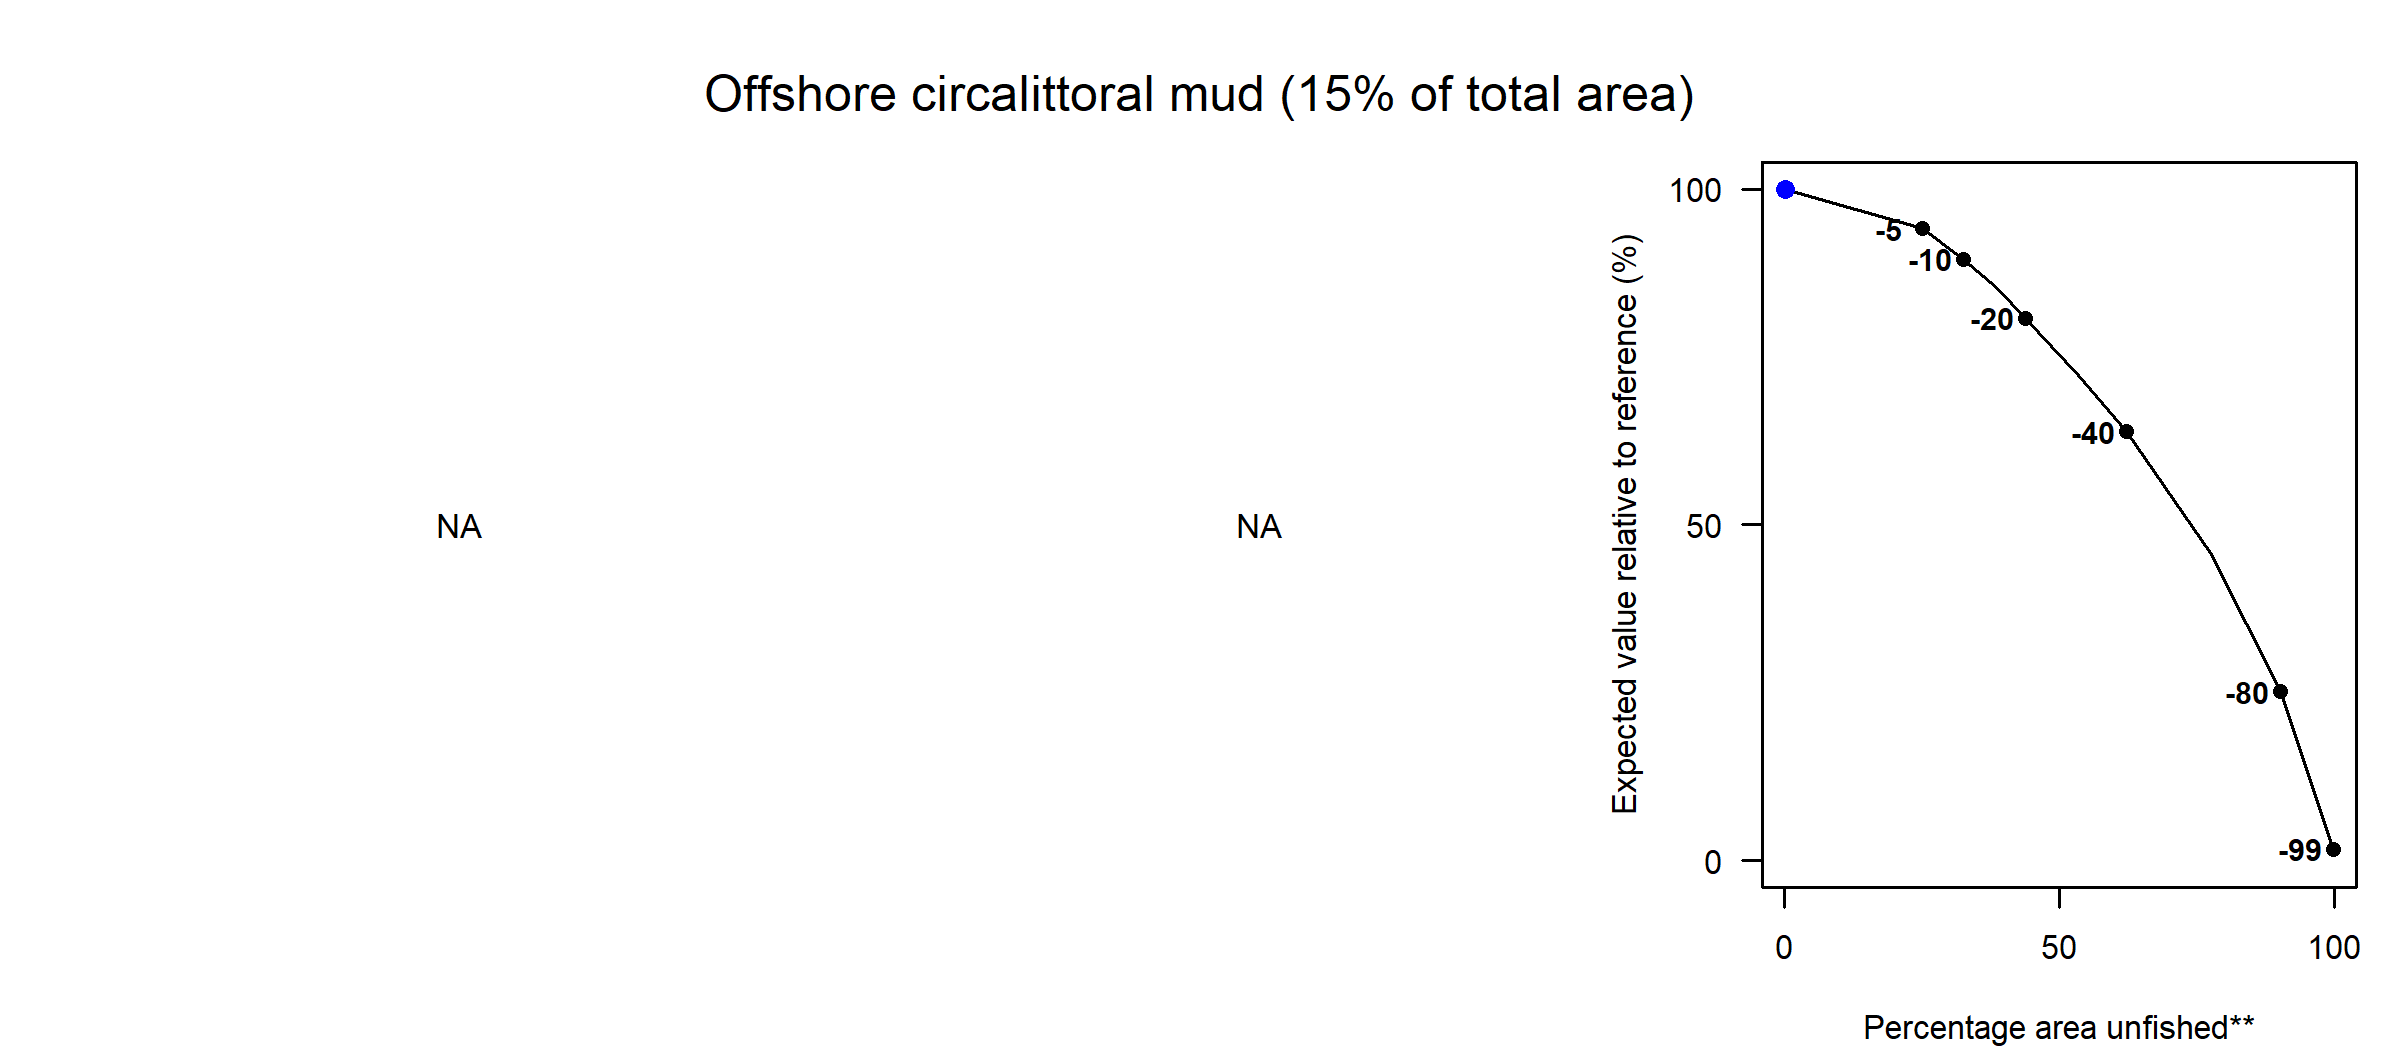

The file beside this chart, header and first rows:
Effort reduction (%), PD impact, L1 impact, Unfished area (%), Decline in value (%), Decline in weight (%)
0, NA, NA, 0.13, 100, 100
5, NA, NA, 25.04, 94.15, 93.06
10, NA, NA, 32.54, 89.6, 88.27
15, NA, NA, 38.7, 85.15, 83.35
20, NA, NA, 43.9, 80.76, 78.04
30, NA, NA, 53.4, 72.22, 68.11
40, NA, NA, 62.15, 63.86, 58.25
60, NA, NA, 77.58, 45.65, 37.36
80, NA, NA, 90.24, 25.19, 18.82
99, NA, NA, 99.77, 1.7, 1.35
